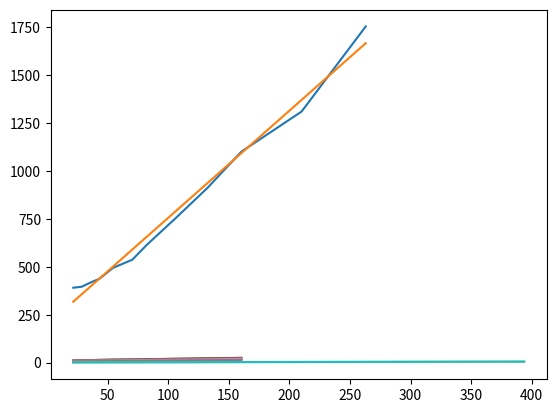

Reproduce this figure in Python.
#-----------------------------------------------------------
# Sources of data available in "Sources regressions" folder
#-----------------------------------------------------------

def CP(T):
	''' calculate Cp in function of Temperature '''
	assert 0 <= T <= 120, "T should be between 0 and 120"
	tab_CP =    [[0,    4.2199], [10,    4.1955], [20,    4.1844], [30,    4.1801], 
				[40,    4.1796], [50,    4.1815], [60,    4.1851], [70,    4.1902], 
				[80,    4.1969], [90,    4.2053], [100,   4.2157], [110,   4.2283], 
				[120,   4.2435]] # [Temp (°C), kJ.kg^(-1).K^(-1)]
	return 1e3*( (1-T%10/10)*tab_CP[T//10][1] + (T%10/10)*tab_CP[T//10+1][1])
	
def RHO(T):
	''' calculate \rho in function of Temperature '''
	assert 0 <= T <= 120, "T should be between 0 and 120"
	tab_rho =   [[0,    0.99984], [10,  0.99970], [20,  0.99820], [30,  0.99564],
				[40,    0.99221], [50,  0.98804], [60,  0.98320], [70,  0.97776],
				[80,    0.97179], [90,  0.96531], [100, 0.95835], [110, 0.95095],
				[120,   0.94311]] # [Temp (°C), g.cm^(-3)]
	return 1e3*( (1-T%10/10)*tab_rho[T//10][1] + (T%10/10)*tab_rho[T//10+1][1])

def CONSTRUCTION_COST(RECALCUL=False):
	''' return the linear regression coefficients for 
	the construction cost in function of the inner diameter'''
	tab_construction_cost = [[20, 226, 83, 165, 308, 391],
							[25, 231, 83, 165, 313, 396],
							[32, 257, 83, 165, 340, 422],
							[40, 272, 83, 165, 355, 437],
							[50, 293, 107, 202, 400, 495],
							[65, 335, 107, 202, 442, 537],
							[80, 376, 124, 240, 500, 616],
							[100, 504, 140, 256, 645, 760],
							[125, 640, 157, 273, 798, 913],
							[150, 791, 165, 310, 956, 1101],
							[200, 960, 182, 351, 1141, 1311],
							[250, 1363, 207, 393, 1569, 1755]]
							#[Nominal diameter, Piping costs (€/m), 
							#Trench costs in open field (€/m), Trench costs in street (€/m),
							#Total costs in open field (€/m), Total costs in street (€/m)]

	tab_InDiam=[[20, 21.6], [25, 28.5], [32, 37.2], [40, 43.1],
				[50, 54.5], [65, 70.3], [80, 82.5], [100, 107.1],
				[125, 132.5], [150, 160.3], [200, 210.1], [250, 263.0]]
				#[Nominal diameter, inner diameter (mm)]

	if RECALCUL:
		y = np.array([tab_construction_cost[i][5] for i in range(len(tab_construction_cost))])
		x = np.array([tab_InDiam[i][1] for i in range(len(tab_construction_cost))])

		A = np.vstack([x, np.ones(len(x))]).T
		m, c = np.linalg.lstsq(A, y, rcond=None)[0]
		plt.plot(x, y, x, [m*x[i]+c for i in range(len(x))])
		plt.show()
		print(m, c)

	else:
		m, c = 5.591470447050876, 197.03389414629245
		return m, c

def HEAT_LOSS_COST(T, RECALCUL = False):
	''' return the linear regression coefficients for 
	the heating loss (W/m) in function of the inner diameter 
	for 3 values of (T_supply +T_return)/2'''

	tab_heat_loss = [[25, 10.600, 8.244, 5.889],
					[32, 11.514, 8.955, 6.396],
					[40, 12.944, 10.068, 7.191],
					[50, 14.337, 11.151, 7.965],
					[65, 16.114, 12.533, 8.952],
					[80, 16.904, 13.147, 9.391],
					[100, 17.483, 13.598, 9.713],
					[125, 20.050, 15.595, 11.139],
					[150, 22.807, 17.739, 12.671],
					[200, 24.090, 18.737, 13.384]]
					#[Nominal diameter, 
					#Heat Loss (W/m) for T=100°C,
					#Heat Loss (W/m) for T=80°C,
					#Heat Loss (W/m) for T=60°C]

	tab_InDiam=[[20, 21.6], [25, 28.5], [32, 37.2], [40, 43.1],
				[50, 54.5], [65, 70.3], [80, 82.5], [100, 107.1],
				[125, 132.5], [150, 160.3], [200, 210.1], [250, 263.0]]
				#[Nominal diameter, inner diameter (mm)]

	if RECALCUL:
		y100 = np.array([tab_heat_loss[i][1] for i in range(len(tab_heat_loss))])
		y80 = np.array([tab_heat_loss[i][2] for i in range(len(tab_heat_loss))])
		y60 = np.array([tab_heat_loss[i][3] for i in range(len(tab_heat_loss))])
		x = np.array([tab_InDiam[i][1] for i in range(len(tab_heat_loss))])

		A = np.vstack([x, np.ones(len(x))]).T
		m100, c100 = np.linalg.lstsq(A, y100, rcond=None)[0]
		m80, c80 = np.linalg.lstsq(A, y80, rcond=None)[0]
		m60, c60 = np.linalg.lstsq(A, y60, rcond=None)[0]
		plt.plot(x, y100, x, y80, x, y60, \
			x, [m100*x[i]+c100 for i in range(len(x))], \
			x, [m80*x[i]+c80 for i in range(len(x))], \
			x, [m60*x[i]+c60 for i in range(len(x))])
		plt.show()

		m = (m100-m60)/(100-60)*(T-80) + m80
		c = (c100-c60)/(100-60)*(T-80) + c80

		print(m, c)

	else:
		# T = 100
		m100, c100 = 0.0966460611210018, 9.555686531714919
		# T = 80
		m80, c80 = 0.07517363167858998, 7.43189292738721
		# T = 60
		m60, c60 = 0.05369852278231223, 5.308296959576654

		m = (m100-m60)/(100-60)*(T-80) + m80
		c = (c100-c60)/(100-60)*(T-80) + c80
		
		return m, c

def MAX_VELOCITY(RECALCUL = False):
	tab_velocity = [[20, 0.6], [25, 1.0], [32, 1.1], [40, 1.2],
					[50, 1.4], [65, 1.6], [80, 1.8], [100, 1.9],
					[125, 2.0], [150, 2.5], [200, 3.3], [250, 3.9],
					[300, 4.3], [350, 4.6], [400, 5.0]]
					#[Nominal diameter, max velocity (m/s)]

	tab_InDiam=[[20, 21.6], [25, 28.5], [32, 37.2], [40, 43.1],
				[50, 54.5], [65, 70.3], [80, 82.5], [100, 107.1],
				[125, 132.5], [150, 160.3], [200, 210.1], [250, 263.0],
				[300, 312.7], [350, 344.4],	[400, 393.8]]
				#[Nominal diameter, inner diameter (mm)]

	if RECALCUL:
		y = np.array([tab_velocity[i][1] for i in range(len(tab_velocity))])
		x = np.array([tab_InDiam[i][1] for i in range(len(tab_velocity))])

		A = np.vstack([x, np.ones(len(x))]).T
		m, c = np.linalg.lstsq(A, y, rcond=None)[0]
		plt.plot(x, y, x, [m*x[i]+c for i in range(len(x))])
		plt.show()
		print(m, c)
	else:
		m, c = 0.011478535235426074, 0.6826763141040272
		return m, c

if __name__ =="__main__":
	import matplotlib.pyplot as plt 
	import numpy as np 
	CONSTRUCTION_COST(True)
	HEAT_LOSS_COST(90, True)
	MAX_VELOCITY(True)